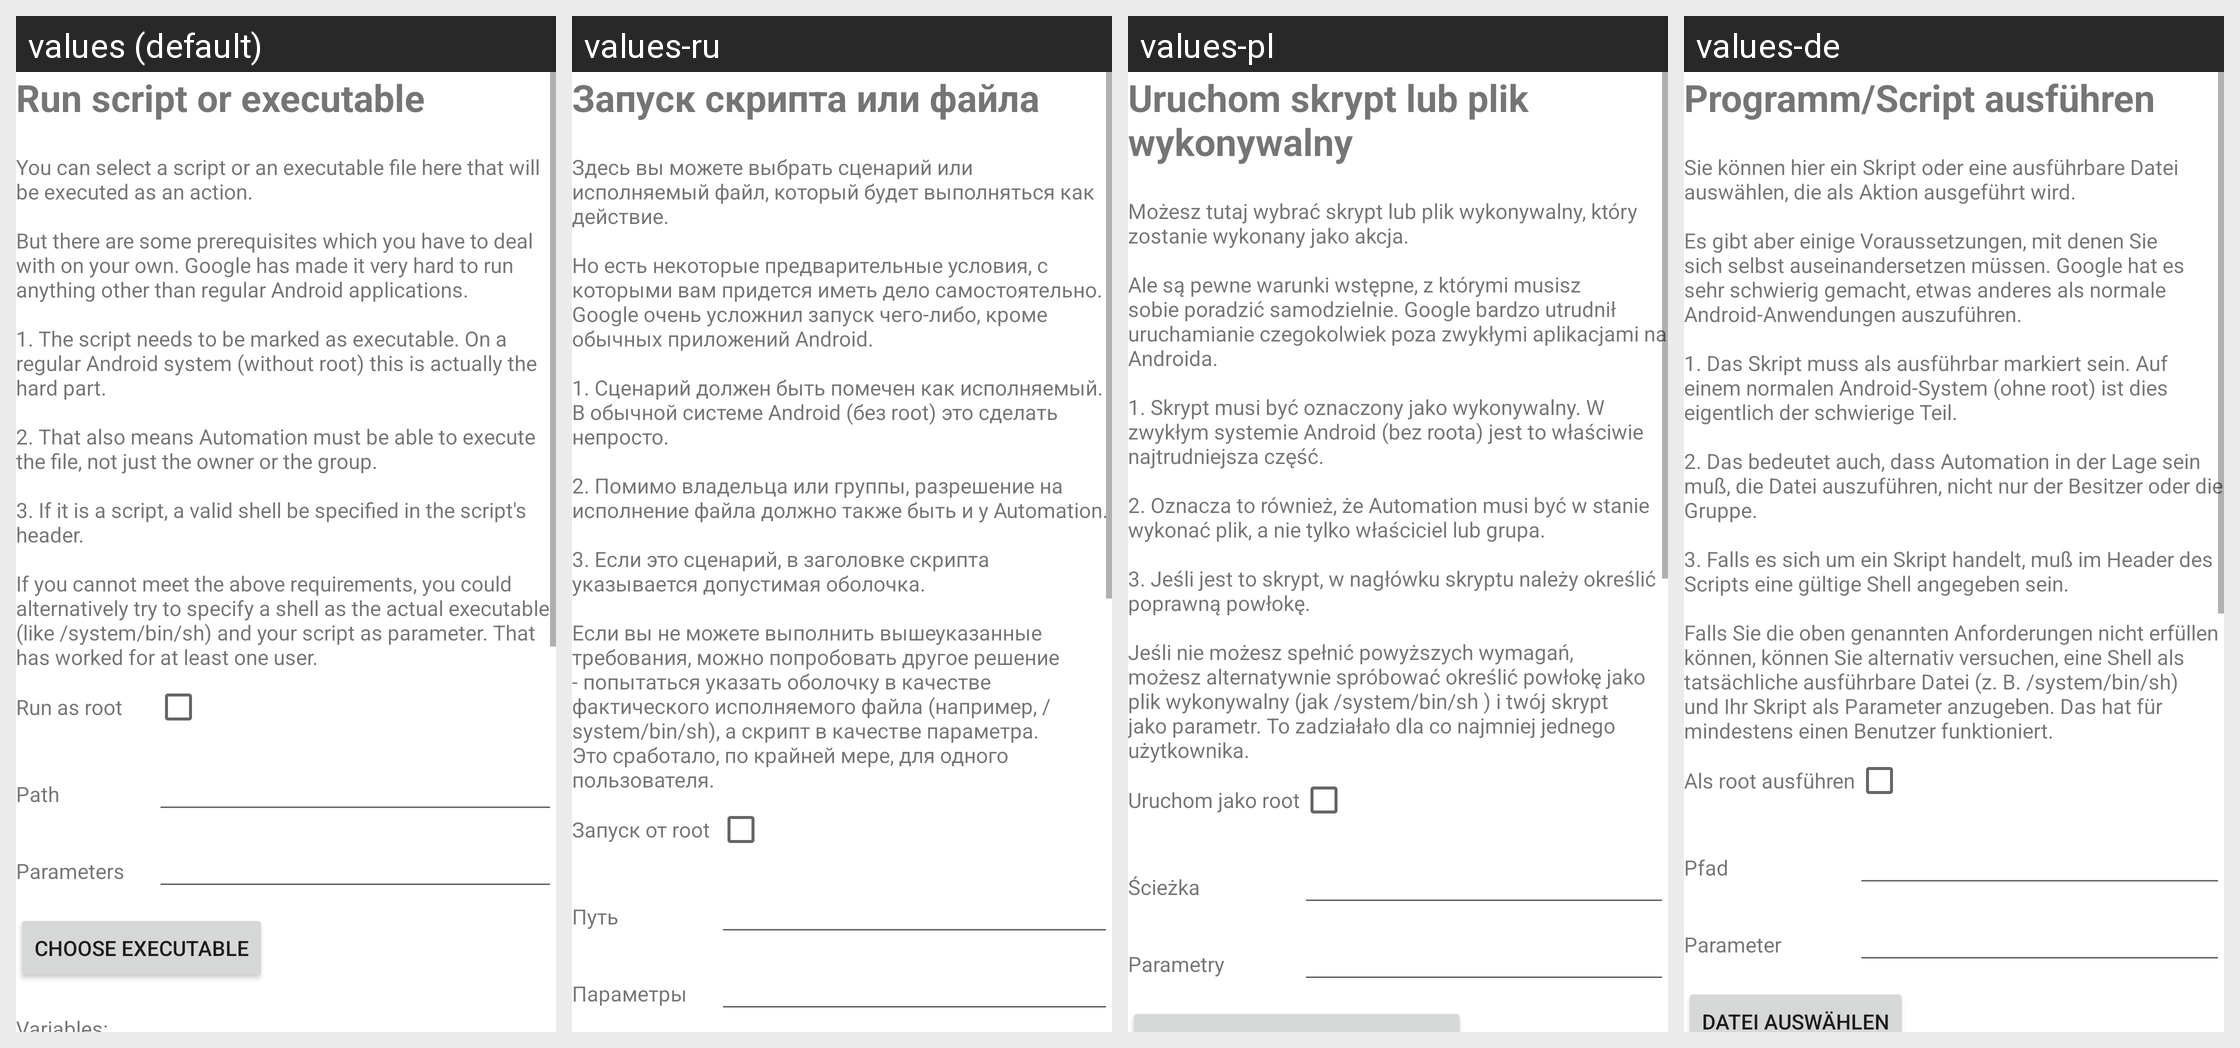

This grid shows one Android layout under several languages. Give, for every string resource on the screen, its name, the default text and each shown locale's text.
Android screen res/layout/activity_manage_action_run_executable.xml rendered under 4 locales, left to right: values (default), values-ru, values-pl, values-de. Device: Nexus 5 (rendered at 1080×1920; each locale shown at half size, 540×960, under a caption strip naming it); theme Theme.MaterialComponents.DayNight.NoActionBar.
Other locales in the repository, not shown: values-es, values-fr, values-it, values-nl, values-ru-rRU, values-zh-rCN.
Strings drawn on this screen, with the default value and each locale's value (text and hints the layout hard-codes, and strings that could not be matched under every locale, appear in the picture but are not listed):

runExecutable
  values: Run script or executable
  values-ru: Запуск скрипта или файла
  values-pl: Uruchom skrypt lub plik wykonywalny
  values-de: Programm/Script ausführen

runExecutableExplanation
  values: You can select a script or an executable file here that will be executed as an action.
      
      But there are some prerequisites which you have to deal with on your own. Google has made it very hard to run anything other than regular Android applications.
      
      1. The script needs to be marked as executable. On a regular Android system (without root) this is actually the hard part.
      
      2. That also means …[clipped]
  values-ru: Здесь вы можете выбрать сценарий или исполняемый файл, который будет выполняться как действие.
      
      Но есть некоторые предварительные условия, с которыми вам придется иметь дело самостоятельно. Google очень усложнил запуск чего-либо, кроме обычных приложений Android.
      
      1. Сценарий должен быть помечен как исполняемый. В обычной системе Android (без root) это сделать непросто.
      
      2. Помимо владельца или …[clipped]
  values-pl: Możesz tutaj wybrać skrypt lub plik wykonywalny, który zostanie wykonany jako akcja.
      
      Ale są pewne warunki wstępne, z którymi musisz sobie poradzić samodzielnie. Google bardzo utrudnił uruchamianie czegokolwiek poza zwykłymi aplikacjami na Androida.
      
      1. Skrypt musi być oznaczony jako wykonywalny. W zwykłym systemie Android (bez roota) jest to właściwie najtrudniejsza część.
      
      2. Oznacza to …[clipped]
  values-de: Sie können hier ein Skript oder eine ausführbare Datei auswählen, die als Aktion ausgeführt wird.
      
      Es gibt aber einige Voraussetzungen, mit denen Sie sich selbst auseinandersetzen müssen. Google hat es sehr schwierig gemacht, etwas anderes als normale Android-Anwendungen auszuführen.
      
      1. Das Skript muss als ausführbar markiert sein. Auf einem normalen Android-System (ohne root) ist dies …[clipped]

runAsRoot
  values: Run as root
  values-ru: Запуск от root
  values-pl: Uruchom jako root
  values-de: Als root ausführen

path
  values: Path
  values-ru: Путь
  values-pl: Ścieżka
  values-de: Pfad

parameters
  values: Parameters
  values-ru: Параметры
  values-pl: Parametry
  values-de: Parameter
